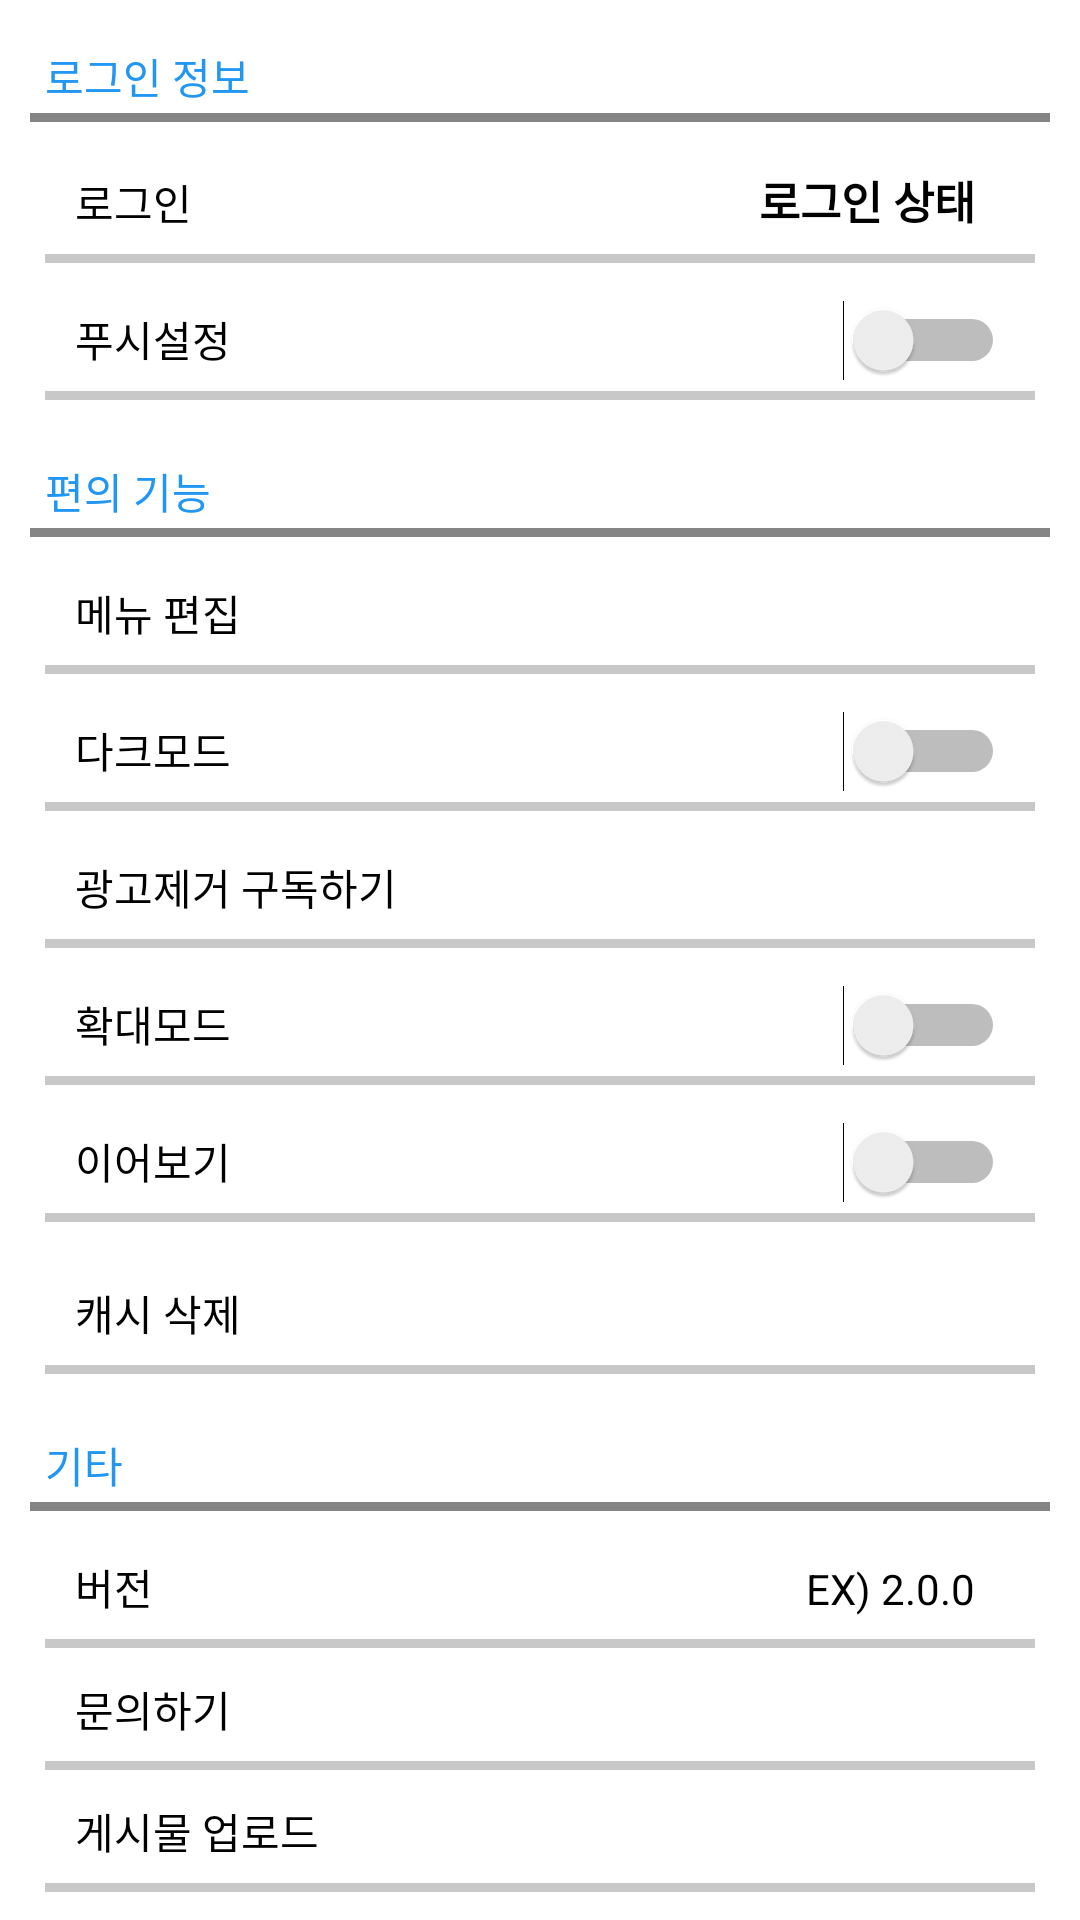

Reconstruct the res/layout file that produces this screen, plus the resources it refers to.
<!-- AndroidManifest.xml: application theme Theme.Goodgag -->
<!-- res/layout/activity_settings.xml -->
<?xml version="1.0" encoding="utf-8"?>
<LinearLayout xmlns:android="http://schemas.android.com/apk/res/android"
    xmlns:tools="http://schemas.android.com/tools"
    android:layout_width="match_parent"
    android:layout_height="match_parent"
    android:orientation="vertical">

    <LinearLayout
        android:layout_width="match_parent"
        android:layout_height="wrap_content"
        android:layout_margin="5dp"
        android:orientation="vertical">

        <TextView
            android:layout_width="match_parent"
            android:layout_height="wrap_content"
            android:layout_margin="5dp"
            android:background="@drawable/textview_edge_gray"
            android:padding="5dp"
            android:text="로그인 정보"
            android:textColor="#2196F3" />

        <LinearLayout
            android:layout_width="match_parent"
            android:layout_height="wrap_content"
            android:layout_marginHorizontal="10dp"
            android:background="@drawable/textview_edge_lightgray"
            android:orientation="horizontal">

            <TextView
                android:id="@+id/tvLogin"
                android:layout_width="match_parent"
                android:layout_height="wrap_content"
                android:layout_weight="4"
                android:padding="10dp"
                android:text="로그인"
                android:textColor="@color/black" />

            <TextView
                android:id="@+id/tvUserInfo"
                android:layout_width="match_parent"
                android:layout_height="wrap_content"
                android:layout_marginLeft="10dp"
                android:layout_marginRight="10dp"
                android:layout_weight="6"
                android:padding="10dp"
                android:text="로그인 상태"
                android:textAlignment="viewEnd"
                android:textColor="@color/black"
                android:textSize="15dp"
                android:textStyle="bold" />
        </LinearLayout>

        <LinearLayout
            android:layout_width="match_parent"
            android:layout_height="match_parent"
            android:layout_marginLeft="10dp"
            android:layout_marginTop="5dp"
            android:layout_marginRight="10dp"
            android:background="@drawable/textview_edge_lightgray"
            android:orientation="horizontal">

            <TextView
                android:layout_width="match_parent"
                android:layout_height="wrap_content"
                android:layout_weight="2"
                android:padding="10dp"
                android:text="푸시설정"
                android:textColor="@color/black" />

            <Switch
                android:id="@+id/swPushSetting"
                android:layout_width="match_parent"
                android:layout_height="wrap_content"
                android:layout_marginRight="10dp"
                android:layout_weight="8"
                tools:ignore="UseSwitchCompatOrMaterialXml" />

        </LinearLayout>

    </LinearLayout>

    <LinearLayout
        android:layout_width="match_parent"
        android:layout_height="wrap_content"
        android:layout_margin="5dp"
        android:orientation="vertical">

        <TextView
            android:layout_width="match_parent"
            android:layout_height="wrap_content"
            android:layout_margin="5dp"
            android:background="@drawable/textview_edge_gray"
            android:padding="5dp"
            android:text="편의 기능"
            android:textColor="#2196F3" />

        <TextView
            android:id="@+id/tvModifyMenu"
            android:layout_width="match_parent"
            android:layout_height="wrap_content"
            android:layout_marginHorizontal="10dp"
            android:background="@drawable/textview_edge_lightgray"
            android:gravity="fill"
            android:padding="10dp"
            android:text="메뉴 편집"
            android:textColor="@color/black" />

        <LinearLayout
            android:layout_width="match_parent"
            android:layout_height="match_parent"
            android:layout_marginLeft="10dp"
            android:layout_marginTop="5dp"
            android:layout_marginRight="10dp"
            android:background="@drawable/textview_edge_lightgray"
            android:orientation="horizontal">

            <TextView
                android:layout_width="match_parent"
                android:layout_height="wrap_content"
                android:layout_weight="2"
                android:padding="10dp"
                android:text="다크모드"
                android:textColor="@color/black" />

            <Switch
                android:id="@+id/swDarkMode"
                android:layout_width="match_parent"
                android:layout_height="wrap_content"
                android:layout_marginRight="10dp"
                android:layout_weight="8"
                tools:ignore="UseSwitchCompatOrMaterialXml" />

        </LinearLayout>

        <TextView
            android:id="@+id/tvRemoveAds"
            android:layout_width="match_parent"
            android:layout_height="wrap_content"
            android:layout_marginLeft="10dp"
            android:layout_marginTop="5dp"
            android:layout_marginRight="10dp"
            android:background="@drawable/textview_edge_lightgray"
            android:gravity="fill"
            android:padding="10dp"
            android:text="광고제거 구독하기"
            android:textColor="@color/black" />

        <LinearLayout
            android:layout_width="match_parent"
            android:layout_height="match_parent"
            android:layout_marginLeft="10dp"
            android:layout_marginTop="5dp"
            android:layout_marginRight="10dp"
            android:background="@drawable/textview_edge_lightgray"
            android:orientation="horizontal">

            <TextView
                android:layout_width="match_parent"
                android:layout_height="wrap_content"
                android:layout_weight="2"
                android:padding="10dp"
                android:text="확대모드"
                android:textColor="@color/black" />

            <Switch
                android:id="@+id/swCloseUpMode"
                android:layout_width="match_parent"
                android:layout_height="wrap_content"
                android:layout_marginRight="10dp"
                android:layout_weight="8"
                tools:ignore="UseSwitchCompatOrMaterialXml" />

        </LinearLayout>

        <LinearLayout
            android:layout_width="match_parent"
            android:layout_height="match_parent"
            android:layout_marginLeft="10dp"
            android:layout_marginTop="5dp"
            android:layout_marginRight="10dp"
            android:background="@drawable/textview_edge_lightgray"
            android:orientation="horizontal">

            <TextView
                android:layout_width="match_parent"
                android:layout_height="wrap_content"
                android:layout_weight="2"
                android:padding="10dp"
                android:text="이어보기"
                android:textColor="@color/black" />

            <Switch
                android:id="@+id/swFollowUp"
                android:layout_width="match_parent"
                android:layout_height="wrap_content"
                android:layout_marginRight="10dp"
                android:layout_weight="8"
                tools:ignore="UseSwitchCompatOrMaterialXml" />

        </LinearLayout>

        <TextView
            android:id="@+id/tvDeleteCash"
            android:layout_width="match_parent"
            android:layout_height="wrap_content"
            android:layout_marginLeft="10dp"
            android:layout_marginTop="10dp"
            android:layout_marginRight="10dp"
            android:background="@drawable/textview_edge_lightgray"
            android:gravity="fill"
            android:padding="10dp"
            android:text="캐시 삭제"
            android:textColor="@color/black" />
    </LinearLayout>

    <LinearLayout
        android:layout_width="match_parent"
        android:layout_height="wrap_content"
        android:layout_margin="5dp"
        android:orientation="vertical">

        <TextView
            android:layout_width="match_parent"
            android:layout_height="wrap_content"
            android:layout_margin="5dp"
            android:background="@drawable/textview_edge_gray"
            android:padding="5dp"
            android:text="기타"
            android:textColor="#2196F3" />

        <LinearLayout
            android:layout_width="match_parent"
            android:layout_height="wrap_content"
            android:layout_marginHorizontal="10dp"
            android:background="@drawable/textview_edge_lightgray"
            android:orientation="horizontal">

            <TextView
                android:layout_width="match_parent"
                android:layout_height="wrap_content"
                android:layout_weight="3"
                android:padding="10dp"
                android:text="버전"
                android:textColor="@color/black" />

            <TextView
                android:id="@+id/tvVersion"
                android:layout_width="match_parent"
                android:layout_height="wrap_content"
                android:layout_marginLeft="10dp"
                android:layout_marginRight="10dp"
                android:layout_weight="7"
                android:padding="10dp"
                android:text="EX) 2.0.0"
                android:textAlignment="textEnd"
                android:textColor="@color/black" />
        </LinearLayout>

        <TextView
            android:id="@+id/tvAsk"
            android:layout_width="match_parent"
            android:layout_height="wrap_content"
            android:layout_marginLeft="10dp"
            android:layout_marginRight="10dp"
            android:background="@drawable/textview_edge_lightgray"
            android:padding="10dp"
            android:text="문의하기"
            android:textColor="@color/black" />

        <TextView
            android:id="@+id/tvUploadPost"
            android:layout_width="match_parent"
            android:layout_height="wrap_content"
            android:layout_marginLeft="10dp"
            android:layout_marginRight="10dp"
            android:background="@drawable/textview_edge_lightgray"
            android:padding="10dp"
            android:text="게시물 업로드"
            android:textColor="@color/black" />

    </LinearLayout>

</LinearLayout>
<!-- resources referenced by this layout -->
<resources>
  <color name="black">#FF000000</color>
  <!-- drawable textview_edge_gray (drawable) -->
  <?xml version="1.0" encoding="utf-8"?>
  <layer-list xmlns:android="http://schemas.android.com/apk/res/android">
      <item>
          <shape android:shape="rectangle">
              <solid android:color="#858585" />
          </shape>
      </item>
      <item android:bottom="3dp">
          <shape android:shape="rectangle">
              <solid android:color="#ffffff" />
          </shape>
      </item>
  </layer-list>
  <!-- drawable textview_edge_lightgray (drawable) -->
  <?xml version="1.0" encoding="utf-8"?>
  <layer-list xmlns:android="http://schemas.android.com/apk/res/android">
      <item>
          <shape android:shape="rectangle">
              <solid android:color="#C8C8C8" />
          </shape>
      </item>
      <item android:bottom="3dp">
          <shape android:shape="rectangle">
              <solid android:color="#ffffff" />
          </shape>
      </item>
  </layer-list>
  <style name="Theme.Goodgag" parent="Theme.MaterialComponents.DayNight.DarkActionBar">
          
          <item name="colorPrimary">@color/white</item>
          <item name="colorPrimaryVariant">@color/color_main</item>
          <item name="colorOnPrimary">@color/white</item>
          
          <item name="colorSecondary">@color/teal_200</item>
          <item name="colorSecondaryVariant">@color/teal_700</item>
          <item name="colorOnSecondary">@color/black</item>
          
          <item name="android:statusBarColor" tools:targetApi="l">?attr/colorPrimaryVariant</item>
          
          <item name="windowActionBar">false</item>
          <item name="windowNoTitle">true</item>
      </style>
  <color name="white">#FFFFFFFF</color>
  <color name="color_main">#3C3C3C</color>
  <color name="teal_200">#FF03DAC5</color>
  <color name="teal_700">#FF018786</color>
</resources>
